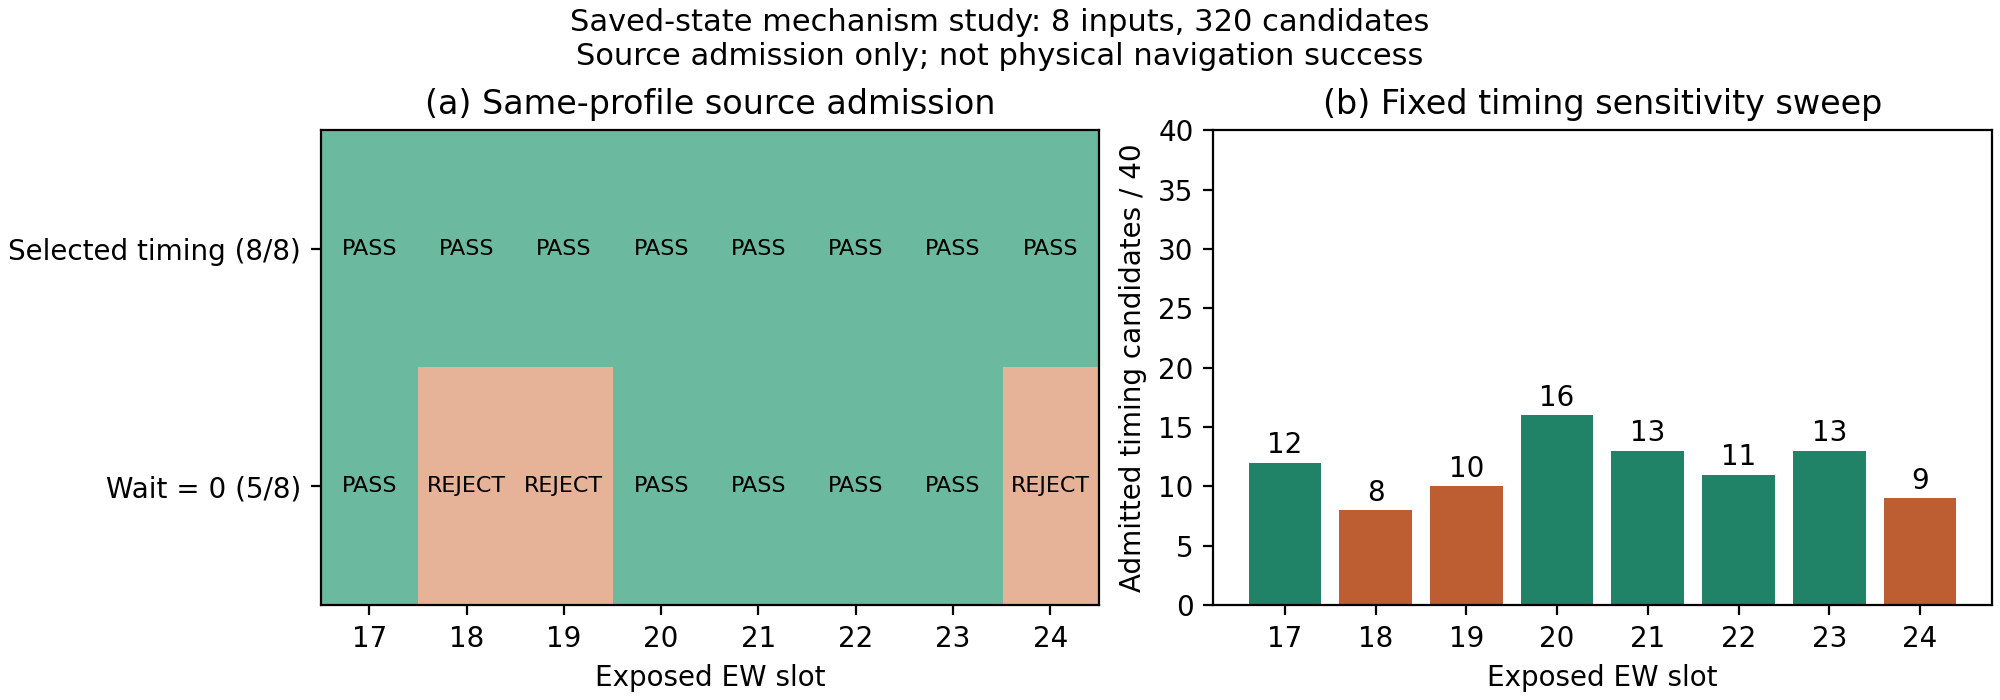

The table this chart was drawn from, first rows:
slot, selected_wait_s, selected_pass, no_wait_pass, no_wait_min_raw_m, pass_windows, selected_reference_error
17, 0.0, True, True, 0.2656, 12, 0.0
18, 9.5, True, False, 0.1682, 8, 0.0
19, 13.5, True, False, 0.2209, 10, 0.0
20, 0.0, True, True, 0.2656, 16, 0.0
21, 0.0, True, True, 0.2656, 13, 0.0
22, 0.0, True, True, 0.2749, 11, 0.0
23, 0.0, True, True, 0.2655, 13, 0.0
24, 14.0, True, False, 0.2274, 9, 0.0
